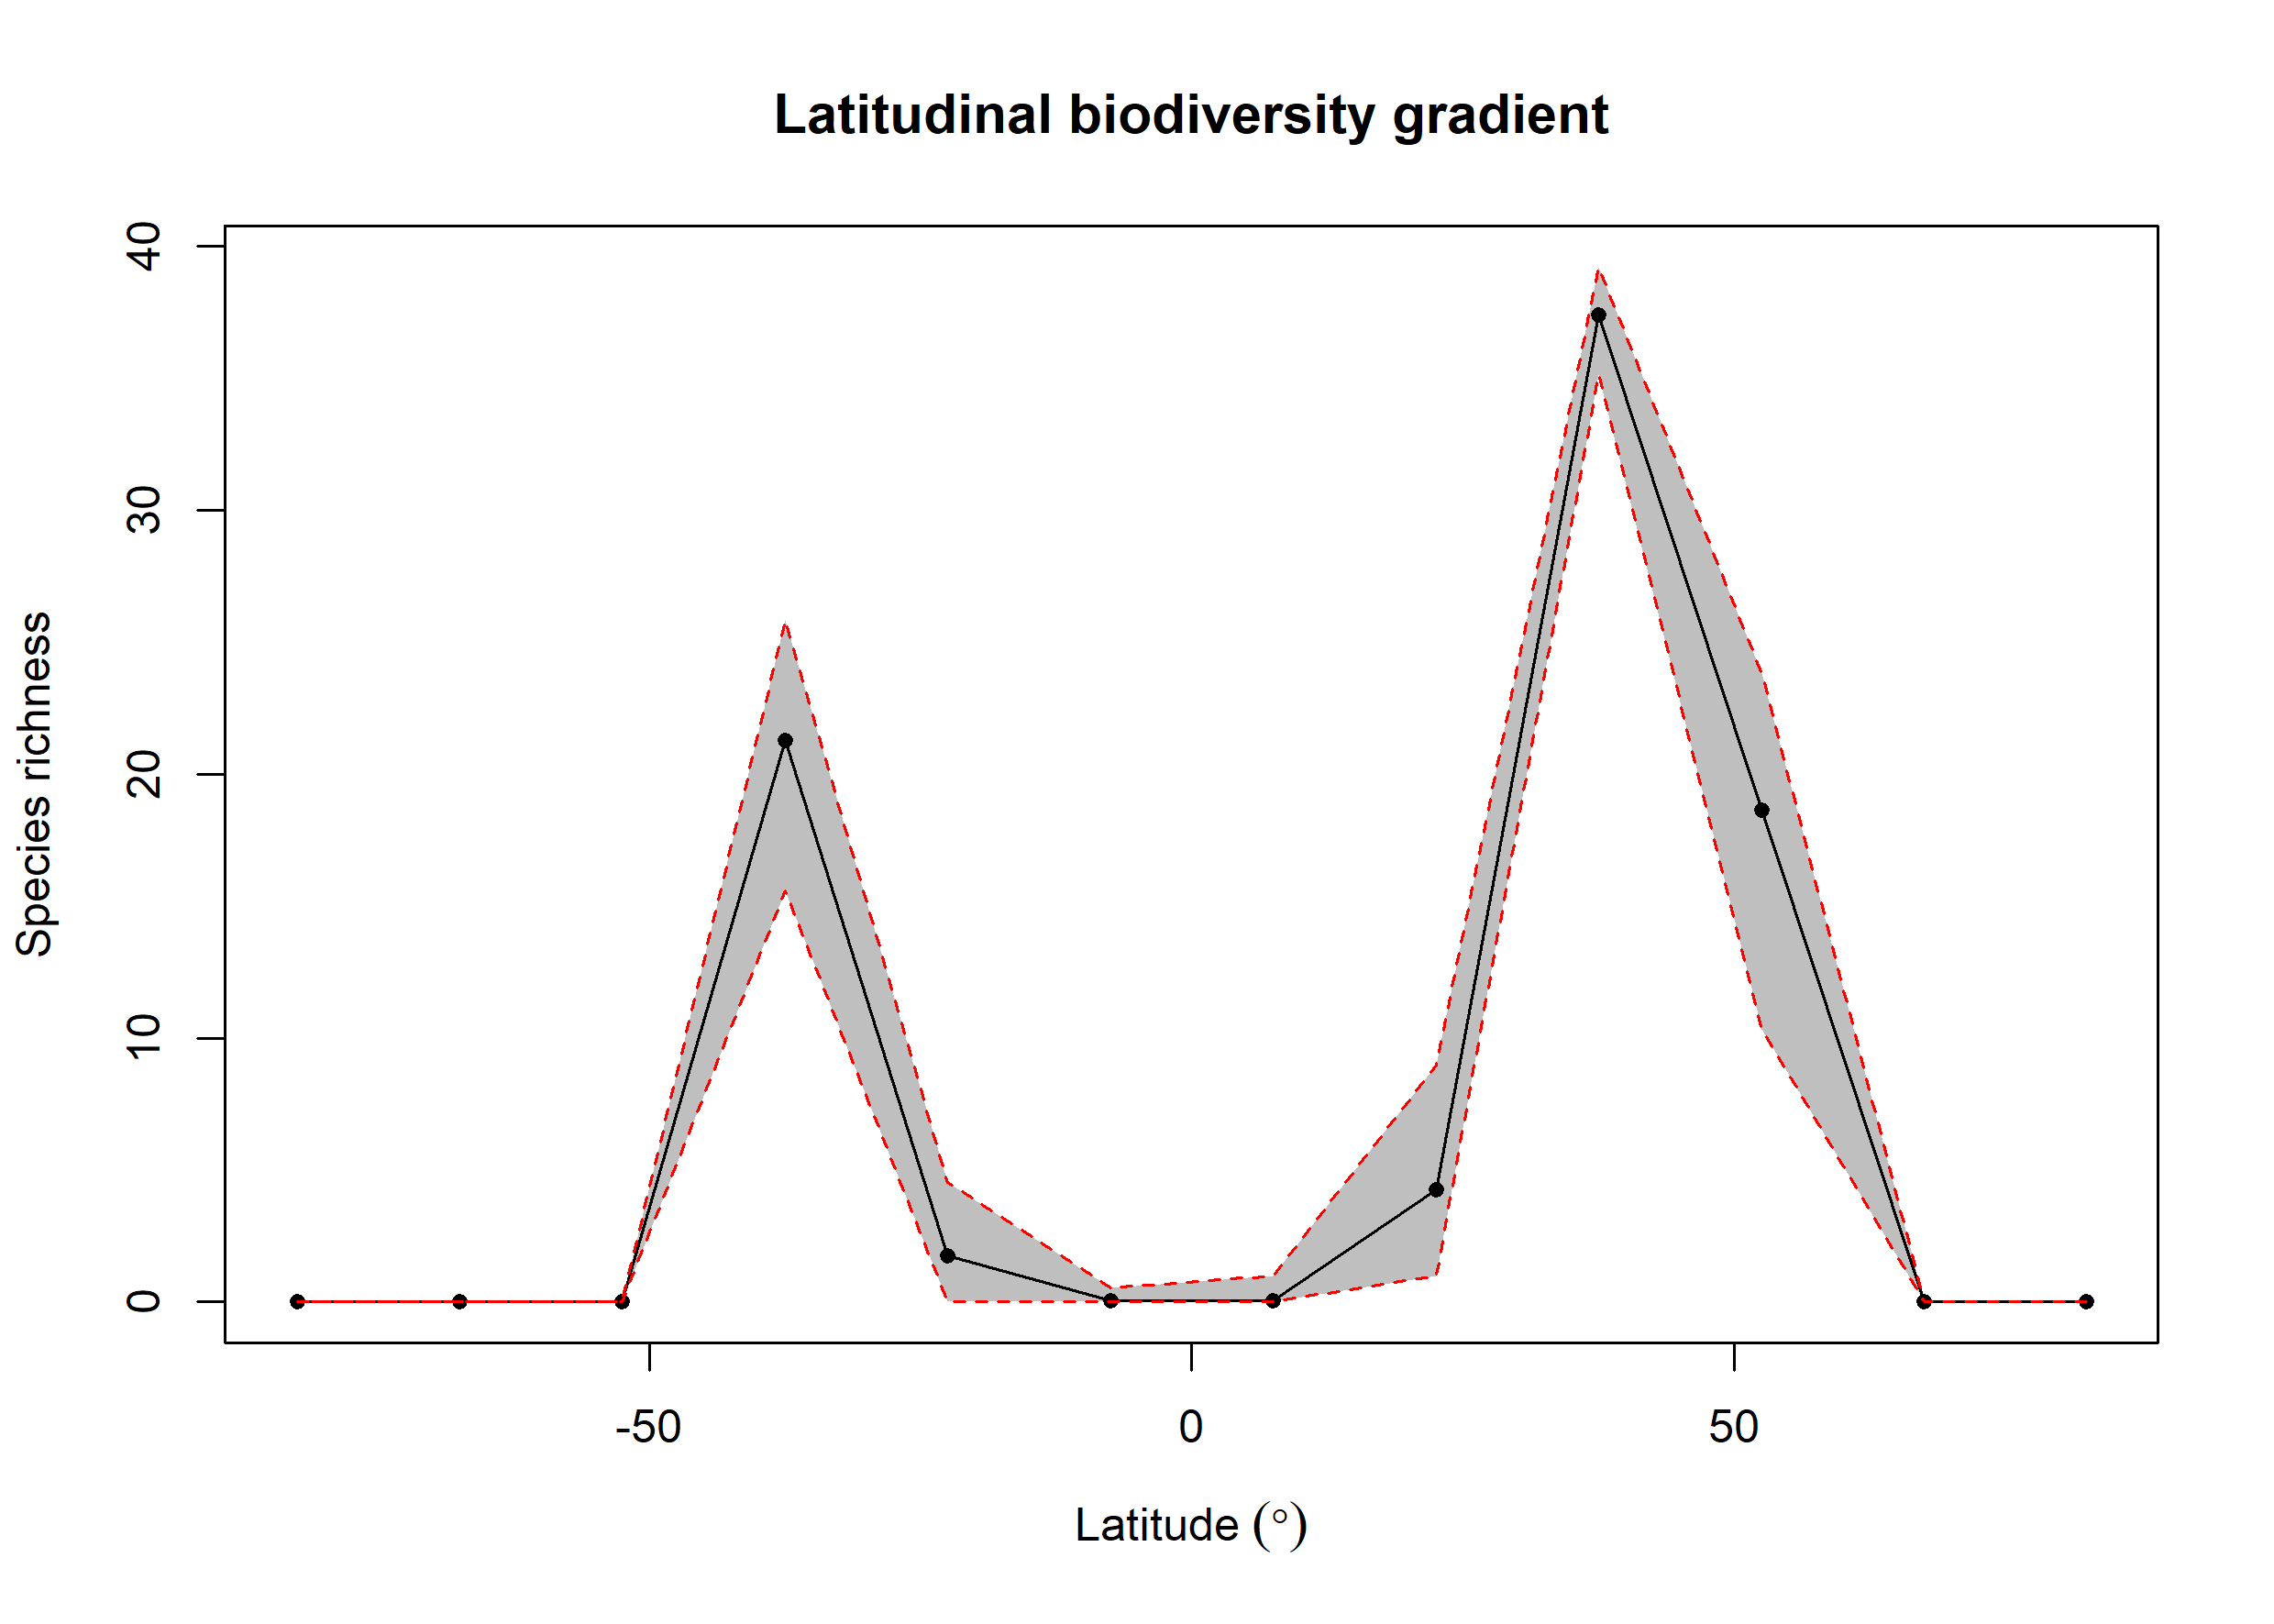

The data file committed next to this chart (first rows):
bin, max, min, mid, hemisphere, mean_richness, CI.Lower, CI.Upper
1, 90, 75, 82.5, N, NA, NA, NA
2, 75, 60, 67.5, N, NA, NA, NA
3, 60, 45, 52.5, N, 18.65, 10.33, 23.8
4, 45, 30, 37.5, N, 37.39, 35.13, 39.22
5, 30, 15, 22.5, N, 4.257, 1, 8.979
6, 15, 0, 7.5, N, 0.06, 0, 1
7, 0, -15, -7.5, S, 0.03, 0, 0.525
8, -15, -30, -22.5, S, 1.75, 0, 4.525
9, -30, -45, -37.5, S, 21.29, 15.57, 25.82
10, -45, -60, -52.5, S, NA, NA, NA
11, -60, -75, -67.5, S, NA, NA, NA
12, -75, -90, -82.5, S, NA, NA, NA
